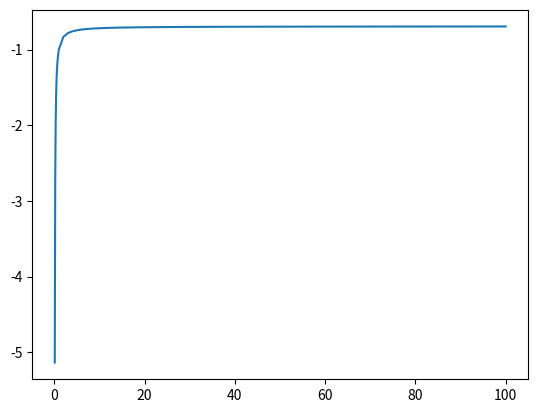

Here is the Python script that generated this plot:
import numpy as np
import scipy.special as sp
import matplotlib.pyplot as plt

n = 100
K = 2
x = np.concatenate(((np.arange(10) + 1) / 10, np.arange(n) + 1))
y = sp.digamma(x) - sp.digamma(K * x)
plt.plot(x, y)
print(y)
plt.show()